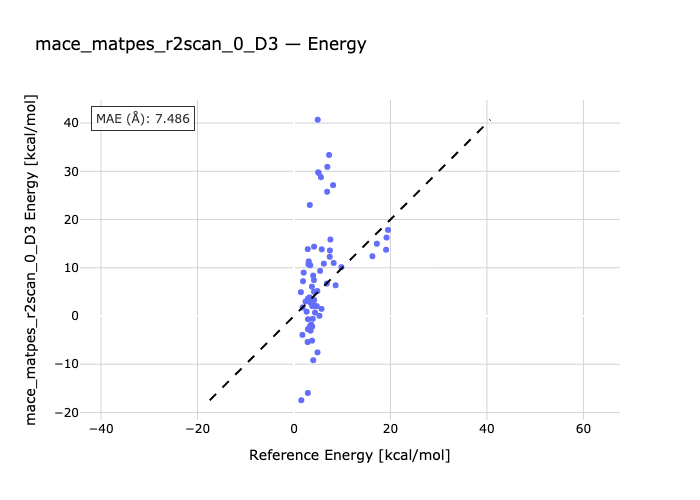

Source data for this figure (header and first rows):
species, reference, predicted
01A-01B-1, 4.92, 40.69
2-02A-02B, 5.59, 28.78
03B-3-03A, 6.91, 30.92
04B-04A-4, 8.1, 27.13
05A-05B-5, 5.76, 13.82
06A-06B-6, 7.55, 15.85
07B-7-07A, 8.23, 10.99
08B-08A-08, 5.01, 29.79
09A-09B-09, 3.06, 11.32
10B-10-10A, 4.16, 14.38
11-11A-11B, 5.42, 9.349
12A-12B-12, 7.27, 33.39
13B-13A-13, 6.19, 10.85
14B-14-14A, 7.45, 13.59
15A-15B-15, 8.63, 6.367
16A-16B-16, 5.12, 29.65
17-17B-17A, 17.18, 14.98
18B-18-18A, 6.86, 25.76
19-19A-19B, 7.41, 12.28
20A-20B-20, 19.09, 13.74
21B-21-21A, 16.26, 12.39
22-22B-22A, 19.49, 17.85
23A-23B-23, 19.19, 16.26
24-24A-24B, 2.82, -5.397
25B-25-25A, 3.9, -0.585
26B-26A-26, 9.83, 10.13
27A-27B-27, 3.44, -3.041
28A-28B-28, 5.71, 1.481
29B-29-29A, 6.82, 6.736
30A-30B-30, 1.43, 4.943
31B-31A-31, 3.38, 10.52
32B-32-32A, 3.74, -5.111
33-33A-33B, 1.87, 7.211
34A-34B-34, 3.78, -2.191
35-35B-35A, 2.61, 0.8942
36B-36-36A, 1.78, 1.774
37A-37B-37, 2.4, 3.015
38A-38B-38, 3.0, 3.438
39B-39A-39, 3.58, -1.787
40B-40A-40, 2.9, -0.6621
41A-41B-41, 4.85, 5.174
42A-42B-42, 4.14, 7.452
43B-43-43A, 3.71, 6.082
44B-44A-44, 2.01, 8.993
45A-45B-45, 1.75, -3.917
46-46A-46B, 4.26, 2.135
47B-47-47A, 2.88, -2.725
48B-48A-48, 3.54, 2.652
49A-49B-49, 3.33, -2.058
50B-50-50A, 2.87, -15.96
51A-51B-51, 1.52, -17.46
52A-52B-52, 4.71, 2.058
53-53B-53A, 4.36, 0.726
54B-54-54A, 3.28, 23.02
55-55A-55B, 4.19, 3.311
56A-56B-56, 3.23, 3.859
57B-57A-57, 5.28, 0.05095
58B-58-58A, 4.15, 5.014
59A-59B-59, 2.85, 13.87
60-60A-60B, 4.87, -7.541
... 6 more rows
